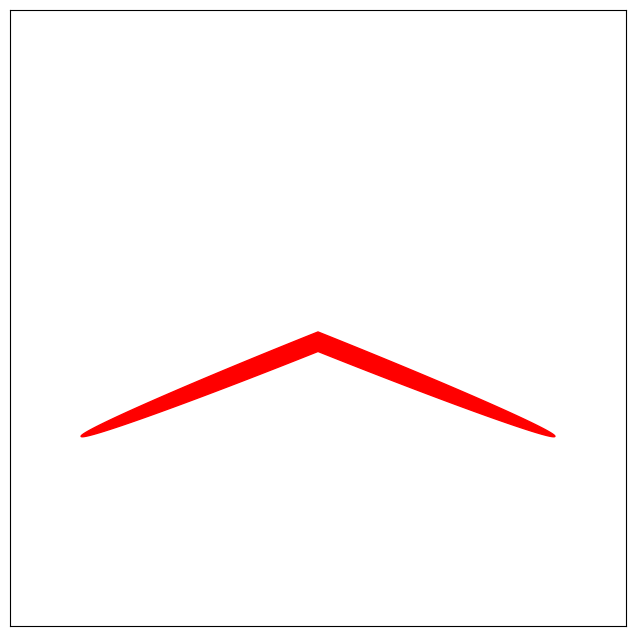

Generate this figure with matplotlib: (Note: this script raises an exception after producing the figure.)
from numpy import sin, cos
import numpy as np
import matplotlib.pyplot as plt
import matplotlib.animation as animation

fps = 60.
duration = 12.
nframes = int(duration * fps)
interval_msec = int(1000/fps)

fig = plt.figure(figsize=(8,8))

ax = fig.add_subplot()
ax.set_aspect('equal')
ax.set_xlim(-1.3, 1.3)
ax.set_ylim(-1.2, 1.4)

a = np.linspace(0, 2*np.pi, 100)
R = 1.
line, = ax.fill([], [], color='red')

def update_line(line, frameindex):
    k = 0.5 + 0.5 * np.sin(6 * np.pi * frameindex / nframes)

    a = np.linspace(0, np.pi, 100)
    x = np.sin(a)
    y = np.sin(a) * 0.6 + np.cos(a + np.pi * k)
    x = np.concatenate([x, -x[::-1]])
    y = np.concatenate([y, y[::-1]])
    xy = np.array([x, y]).T

    line.set_xy(xy)

def animate(frameindex):
    update_line(line, frameindex)
    return line,

plt.gca().set_xticks([], [])
plt.gca().set_yticks([], [])
anim = animation.FuncAnimation(fig, animate, nframes, interval=interval_msec, blit=True)
anim.save('heart.mp4')
plt.show()
